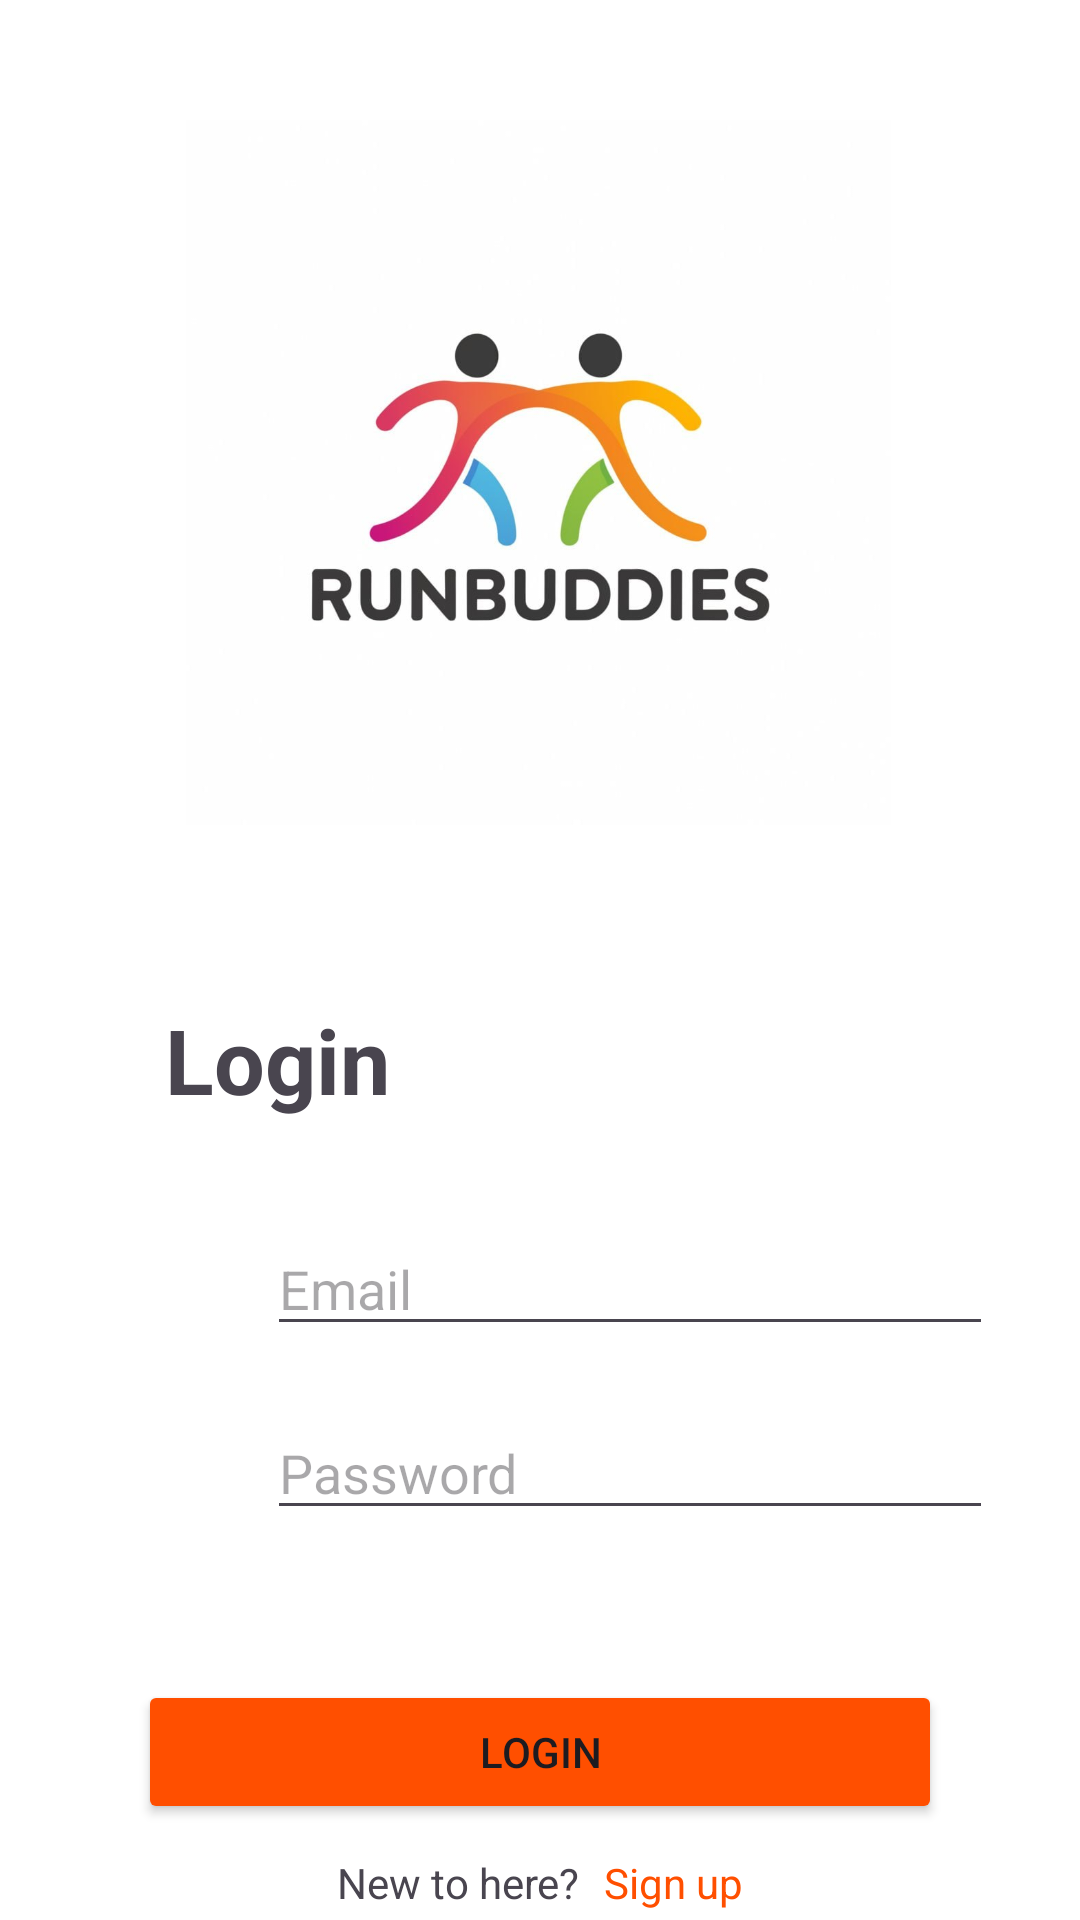

Produce the Android XML layout that renders to this screen, including the resource entries it uses.
<!-- AndroidManifest.xml: application theme Theme.RunBuddies -->
<!-- res/layout/activity_login.xml -->
<?xml version="1.0" encoding="utf-8"?>
<androidx.constraintlayout.widget.ConstraintLayout xmlns:android="http://schemas.android.com/apk/res/android"
    xmlns:app="http://schemas.android.com/apk/res-auto"
    xmlns:tools="http://schemas.android.com/tools"
    android:id="@+id/main"
    android:layout_width="match_parent"
    android:layout_height="match_parent"
    tools:context=".LoginActivity"
    android:background="@color/white">

    <ImageView
        android:id="@+id/imageView"
        android:layout_width="235dp"
        android:layout_height="235dp"
        android:layout_marginTop="40dp"
        app:layout_constraintEnd_toEndOf="parent"
        app:layout_constraintHorizontal_bias="0.497"
        app:layout_constraintStart_toStartOf="parent"
        app:layout_constraintTop_toTopOf="parent"
        app:srcCompat="@drawable/logo" />

    <TextView
        android:id="@+id/lg_title"
        android:layout_width="wrap_content"
        android:layout_height="wrap_content"
        android:layout_marginStart="55dp"
        android:layout_marginTop="333dp"
        android:text="Login"
        android:textSize="30sp"
        android:textStyle="bold"
        app:layout_constraintStart_toStartOf="parent"
        app:layout_constraintTop_toTopOf="parent" />


    <LinearLayout
        android:layout_width="wrap_content"
        android:layout_height="wrap_content"
        android:id="@+id/email_lin"
        android:layout_marginTop="34dp"
        android:layout_marginStart="50dp"
        app:layout_constraintTop_toBottomOf="@id/lg_title"
        app:layout_constraintStart_toStartOf="parent"
        android:orientation="horizontal">
        <ImageView
            android:id="@+id/icon_email"
            android:layout_width="30dp"
            android:layout_height="30dp"
            android:src="@drawable/img1"
            android:foregroundGravity="center_vertical" />
        <EditText
            android:id="@+id/email_te"
            android:layout_width="242dp"
            android:layout_height="wrap_content"
            android:hint="Email"
            android:layout_marginStart="9dp" />
    </LinearLayout>



    <LinearLayout
        android:layout_width="wrap_content"
        android:layout_height="wrap_content"
        android:id="@+id/pswrd_lin"
            android:layout_marginTop="20dp"
        android:layout_marginStart="50dp"
        app:layout_constraintTop_toBottomOf="@id/email_lin"
        app:layout_constraintStart_toStartOf="parent"
        android:orientation="horizontal">
        <ImageView
            android:id="@+id/icon_pswrd"
            android:layout_width="30dp"
            android:layout_height="30dp"
            android:src="@drawable/img2"
            android:layout_gravity="center_vertical"
            />
        <EditText
            android:id="@+id/pswrd_te"
            android:layout_width="242dp"
            android:layout_height="wrap_content"
            android:hint="Password"
            android:layout_marginStart="9dp"
            android:inputType="textPassword"/>
    </LinearLayout>


    <Button
        android:id="@+id/loggin_btn"
        android:layout_width="268dp"
        android:layout_height="wrap_content"
        android:backgroundTint="@color/orange"
        android:text="Login"
        android:layout_marginTop="50dp"
        app:layout_constraintEnd_toEndOf="parent"
        app:layout_constraintStart_toStartOf="parent"
        app:layout_constraintTop_toBottomOf="@+id/pswrd_lin" />
    
    
    <LinearLayout
        android:layout_width="wrap_content"
        android:layout_height="wrap_content"
        android:orientation="horizontal"
        app:layout_constraintTop_toBottomOf="@id/loggin_btn"
        app:layout_constraintStart_toStartOf="parent"
        app:layout_constraintEnd_toEndOf="parent"
        android:layout_marginTop="10dp"
        >
        <TextView
            android:layout_width="wrap_content"
            android:layout_height="wrap_content"
            android:text="New to here?"/>
        <TextView
            android:layout_width="wrap_content"
            android:layout_height="wrap_content"
            android:id="@+id/to_reg_act"
            android:textColor="@color/orange"
            android:text="Sign up"
            android:layout_marginStart="8dp"
            />
    </LinearLayout>

</androidx.constraintlayout.widget.ConstraintLayout>
<!-- resources referenced by this layout -->
<resources>
  <color name="orange">#FF4F00</color>
  <color name="white">#FFFFFFFF</color>
  <!-- drawable logo: jpg bitmap (drawable, 31315 bytes) -->
  <style name="Theme.RunBuddies" parent="Base.Theme.RunBuddies" />
  <style name="Base.Theme.RunBuddies" parent="Theme.Material3.DayNight.NoActionBar">
          
          
      </style>
</resources>
